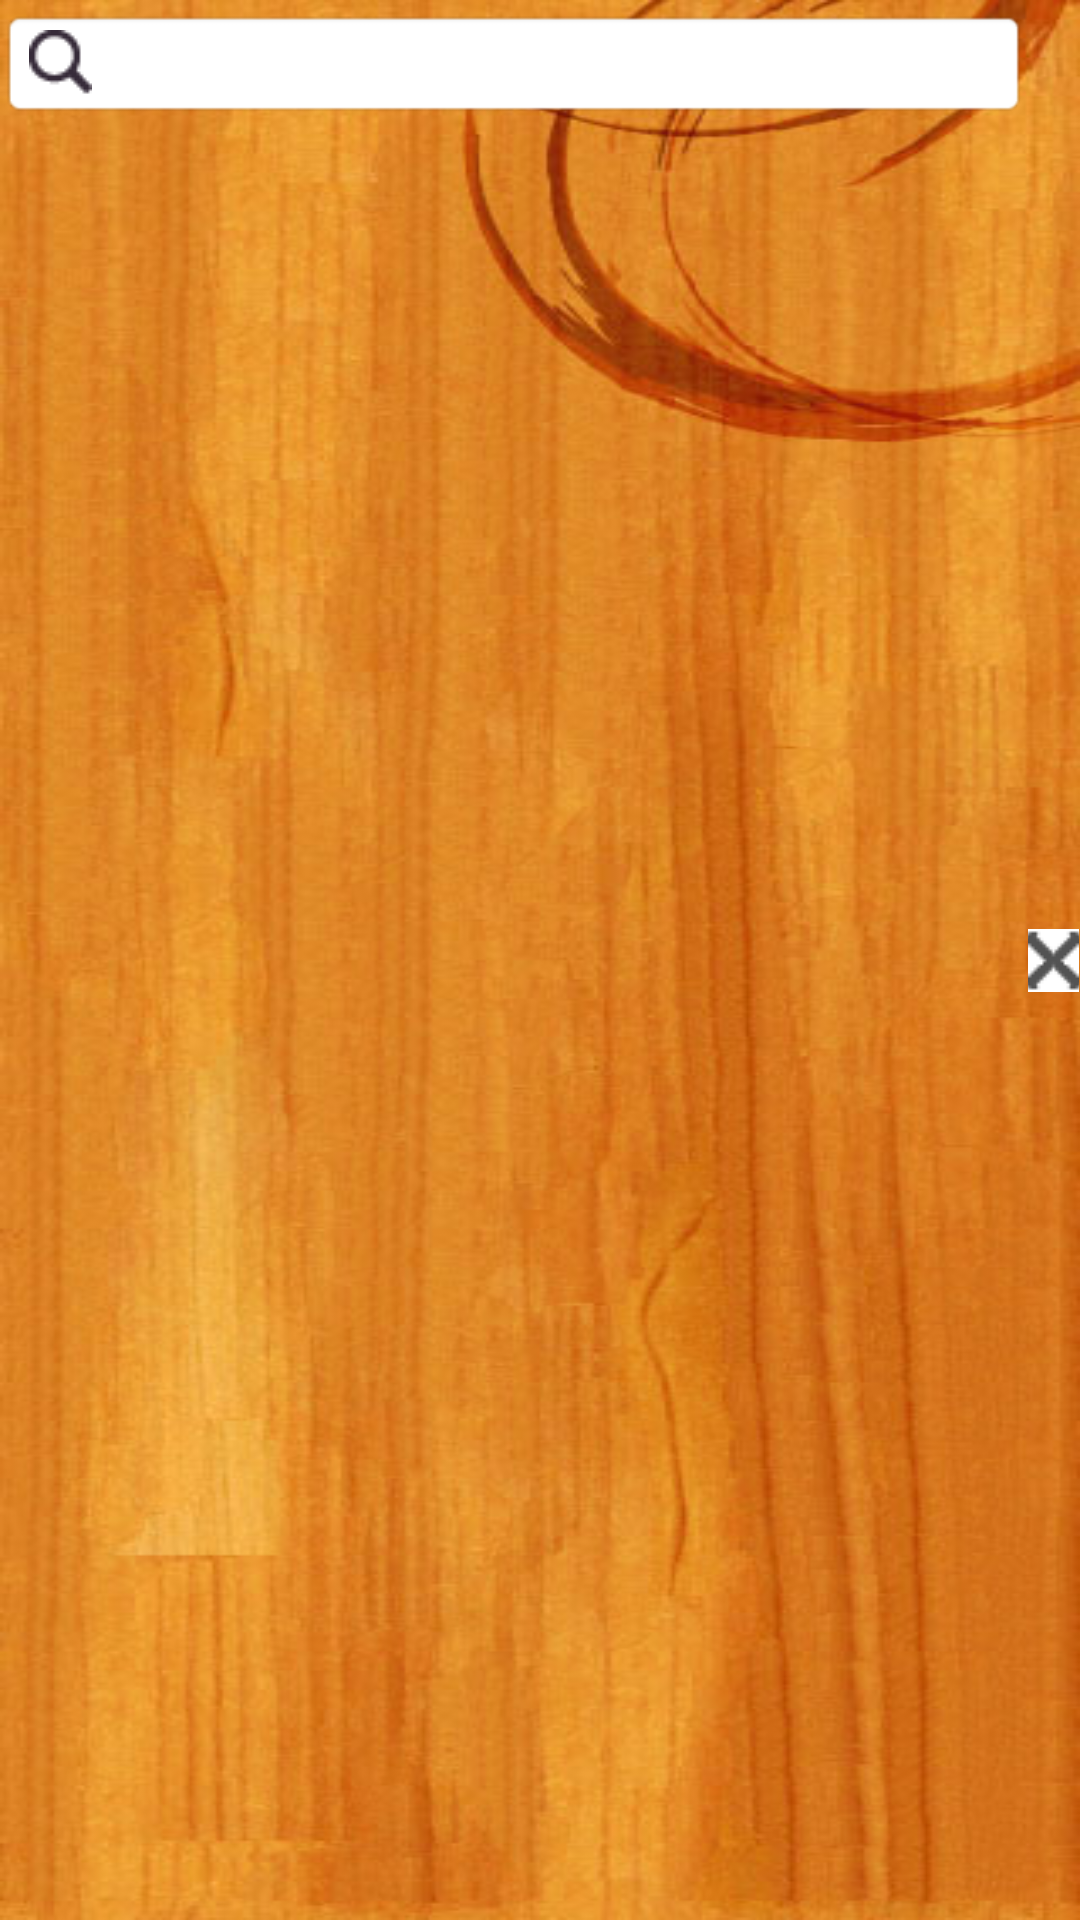

The Android layout XML behind this screen, and the referenced resources:
<!-- AndroidManifest.xml: fallback theme Theme.MaterialComponents.DayNight.NoActionBar -->
<!-- res/layout/cellarview.xml -->
<?xml version="1.0" encoding="utf-8"?>


<LinearLayout xmlns:android="http://schemas.android.com/apk/res/android"
    android:id="@+id/cellarview"
	android:orientation="vertical" android:layout_width="fill_parent"
	android:layout_height="wrap_content" android:visibility="visible"
	android:background="@drawable/wood2">
		
	<LinearLayout android:id="@+id/searchHolder"
		android:orientation="horizontal" android:layout_width="fill_parent"
		android:layout_height="fill_parent">

		<EditText android:id="@+id/searchentry" android:layout_width="wrap_content"
			android:layout_height="wrap_content" android:layout_weight=".95"
			android:background="@android:drawable/editbox_background"
			android:drawableLeft="@drawable/glass" android:layout_marginTop="3dip"
			android:drawablePadding="5dip"  />
			
		<ImageButton android:id="@+id/clearFilterBtn" android:textColor="#FFFFFF"
			android:layout_width="6px" android:layout_height="fill_parent" android:background="@drawable/rndborderfulltransparent"
			android:layout_gravity="right" android:layout_weight=".05" android:src="@drawable/icon_clear" />
	</LinearLayout>
	
	<LinearLayout android:id="@+id/cellarfilterbuttons"
		android:visibility="invisible" android:orientation="horizontal"
		android:layout_width="fill_parent" android:layout_height="wrap_content"
		android:paddingLeft="5px" android:paddingRight="5px"
		android:background="#410701">

		<Button android:id="@+id/myWinesBtn" android:textColor="#FFFFFF"
			android:layout_width="50dip" android:layout_height="20dip"
			android:textSize="9px" android:background="@drawable/qn_woodbutton"
			android:layout_gravity="center" android:typeface="normal"
			android:textStyle="normal" android:layout_weight=".15" android:text="My Wines" />

		<Button android:id="@+id/iDrankBtn" android:textColor="#FFFFFF"
			android:layout_width="50dip" android:layout_height="20dip"
			android:textSize="9px" android:background="@drawable/qn_woodbutton"
			android:layout_gravity="center" android:typeface="normal"
			android:textStyle="normal" android:layout_weight=".15" android:text="I Drank" />

		<Button android:id="@+id/iOwnBtn" android:textColor="#FFFFFF"
			android:layout_width="50dip" android:layout_height="20dip"
			android:textSize="9px" android:background="@drawable/qn_woodbutton"
			android:layout_gravity="center" android:typeface="normal"
			android:textStyle="normal" android:layout_marginTop="15px"
			android:layout_marginBottom="15px" android:layout_weight=".15"
			android:text="I Own" />
		
		<Button android:id="@+id/iWantBtn" android:textColor="#FFFFFF"
			android:layout_width="50dip" android:layout_height="20dip"
			android:textSize="9px" android:background="@drawable/qn_woodbutton"
			android:layout_gravity="center" android:typeface="normal"
			android:textStyle="normal" android:layout_marginTop="15px"
			android:layout_marginBottom="15px" android:layout_weight=".15"
			android:text="I Want" />
	</LinearLayout>

	

	<LinearLayout android:id="@+id/corklistholder"
		android:orientation="horizontal" android:layout_width="fill_parent"
		android:layout_height="fill_parent" android:layout_weight="1" />
</LinearLayout>
<!-- resources referenced by this layout -->
<resources>
  <!-- drawable glass: png bitmap (drawable, 655 bytes) -->
  <!-- drawable icon_clear: png bitmap (drawable, 353 bytes) -->
  <!-- drawable qn_woodbutton: png bitmap (drawable, 9185 bytes) -->
  <!-- drawable rndborderfulltransparent (drawable) -->
  <?xml version="1.0" encoding="utf-8"?>
  
  
  <shape xmlns:android="http://schemas.android.com/apk/res/android">
      
       <padding android:left="7dp" android:top="7dp"
               android:right="7dp" android:bottom="7dp" />
  	 <solid android:color="#00FFFFFF"/>
       <corners android:radius="4dp" />
  </shape>
  <!-- drawable wood2: jpg bitmap (drawable, 46467 bytes) -->
</resources>
